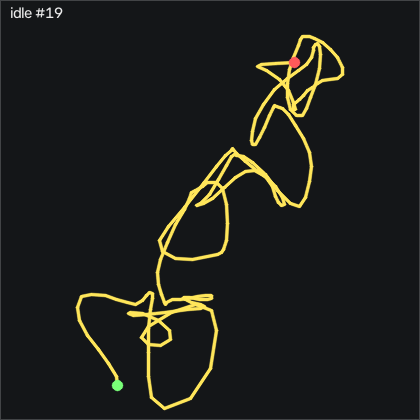

The table this chart was drawn from, first rows:
t_s, ax, ay, az, gx, gy, gz, seq
0.00000, -0.941, 0.21, 0.162, -0.07743, -0.6743, -0.2854, 59203
0.01000, -0.937, 0.205, 0.162, -0.5654, -1.009, -0.5294, 59204
0.02000, -0.929, 0.195, 0.168, -0.8394, -1.101, -0.7124, 59205
0.03000, -0.927, 0.186, 0.168, -0.8394, -1.131, -0.7124, 59206
0.04000, -0.927, 0.183, 0.175, -0.6264, -1.131, -0.4374, 59207
0.05000, -0.923, 0.178, 0.174, -0.1694, -1.07, -0.1934, 59208
0.06000, -0.912, 0.179, 0.176, 0.3496, -0.8263, 0.1116, 59209
0.07000, -0.915, 0.189, 0.174, 0.7766, -0.2163, 0.5686, 59210
0.08100, -0.92, 0.196, 0.167, 0.9896, 0.1187, 0.9346, 59211
0.09000, -0.92, 0.203, 0.168, 0.9596, 0.3017, 0.7516, 59212
0.1, -0.927, 0.203, 0.163, 0.8676, 0.3017, 0.4166, 59213
0.11, -0.932, 0.204, 0.159, 0.6546, 0.1187, -0.01036, 59214
0.121, -0.926, 0.201, 0.163, 0.4716, -0.2773, -0.2854, 59215
0.13, -0.92, 0.201, 0.16, 0.3186, -0.4303, -0.4074, 59216
0.14, -0.914, 0.199, 0.16, 0.2886, -0.2473, -0.5904, 59217
0.15, -0.913, 0.2, 0.163, 0.2276, 0.05770, -0.4074, 59218
0.16, -0.91, 0.2, 0.168, -0.01643, 0.4237, -0.1324, 59219
0.17, -0.908, 0.195, 0.166, -0.1694, 0.8507, 0.1116, 59220
0.18, -0.912, 0.196, 0.167, -0.1384, 1.46, 0.2636, 59221
0.19, -0.924, 0.194, 0.159, -0.04743, 1.918, 0.3556, 59222
0.2, -0.934, 0.196, 0.157, 0.01357, 1.918, 0.9956, 59223
0.21, -0.943, 0.2, 0.153, 0.2576, 1.582, 1.057, 59224
0.22, -0.961, 0.193, 0.14, 1.021, 0.8507, 0.3856, 59225
0.23, -0.962, 0.219, 0.149, 2.027, -0.7653, -0.8944, 59226
0.24, -0.936, 0.224, 0.16, 1.539, -2.351, -1.931, 59227
0.251, -0.911, 0.214, 0.161, 0.4716, -2.686, -2.358, 59228
0.26, -0.902, 0.208, 0.169, -0.4434, -1.771, -1.687, 59229
0.27, -0.908, 0.198, 0.172, -1.297, -0.4603, -0.8034, 59230
0.28, -0.917, 0.186, 0.175, -1.876, 0.6067, 0.3246, 59231
0.291, -0.932, 0.175, 0.167, -1.601, 1.034, 1.026, 59232
0.3, -0.937, 0.181, 0.162, -0.5954, 0.9727, 0.7206, 59233
0.31, -0.938, 0.191, 0.16, 0.5016, 0.5147, 0.2946, 59234
0.32, -0.94, 0.201, 0.159, 0.9896, 0.05770, 0.05064, 59235
0.33, -0.937, 0.207, 0.16, 0.7766, -0.4603, -0.1024, 59236
0.34, -0.929, 0.206, 0.167, -0.07743, -0.7043, -0.3464, 59237
0.35, -0.921, 0.2, 0.17, -0.9004, -0.7353, -0.3764, 59238
0.36, -0.916, 0.188, 0.167, -1.266, -0.5523, -0.2544, 59239
0.37, -0.92, 0.176, 0.171, -0.8704, -0.1253, -0.3154, 59240
0.38, -0.927, 0.177, 0.167, -0.1694, 0.08770, 0.08064, 59241
0.39, -0.932, 0.178, 0.168, 0.3796, 0.1487, 0.5986, 59242
0.4, -0.928, 0.185, 0.163, 0.9896, -0.03330, 0.6596, 59243
0.41, -0.923, 0.2, 0.157, 1.508, -0.1863, 0.3856, 59244
0.421, -0.923, 0.211, 0.161, 1.569, -0.1863, 0.1416, 59245
0.43, -0.922, 0.215, 0.163, 1.112, -0.1553, 0.1116, 59246
0.44, -0.926, 0.212, 0.157, 0.3186, -0.1253, 0.1726, 59247
0.45, -0.932, 0.205, 0.164, -0.2904, -0.1253, 0.08064, 59248
0.461, -0.928, 0.197, 0.16, -0.6264, -0.1863, -0.1634, 59249
0.47, -0.928, 0.188, 0.164, -0.5954, -0.2473, 0.1416, 59250
0.48, -0.924, 0.191, 0.161, -0.1384, -0.1863, 0.4166, 59251
0.49, -0.924, 0.195, 0.166, 0.4716, -0.00330, 0.2946, 59252
0.5, -0.926, 0.206, 0.163, 0.8066, 0.1797, 0.1116, 59253
0.51, -0.927, 0.209, 0.16, 0.6546, -0.00330, -0.04136, 59254
0.52, -0.929, 0.211, 0.165, 0.3186, -0.09430, -0.4684, 59255
0.53, -0.922, 0.208, 0.17, -0.04743, -0.1863, -0.6814, 59256
0.54, -0.922, 0.202, 0.166, -0.4434, -0.03330, -0.5294, 59257
0.55, -0.925, 0.197, 0.164, -0.6564, 0.1187, -0.3154, 59258
0.56, -0.928, 0.193, 0.167, -0.6564, 0.1487, -0.1634, 59259
0.57, -0.926, 0.194, 0.163, -0.6564, 0.08770, -0.04136, 59260
0.58, -0.927, 0.188, 0.165, -0.6264, -0.00330, 0.2946, 59261
0.591, -0.931, 0.189, 0.162, -0.4434, 0.2097, 0.2946, 59262
... 140 more rows
